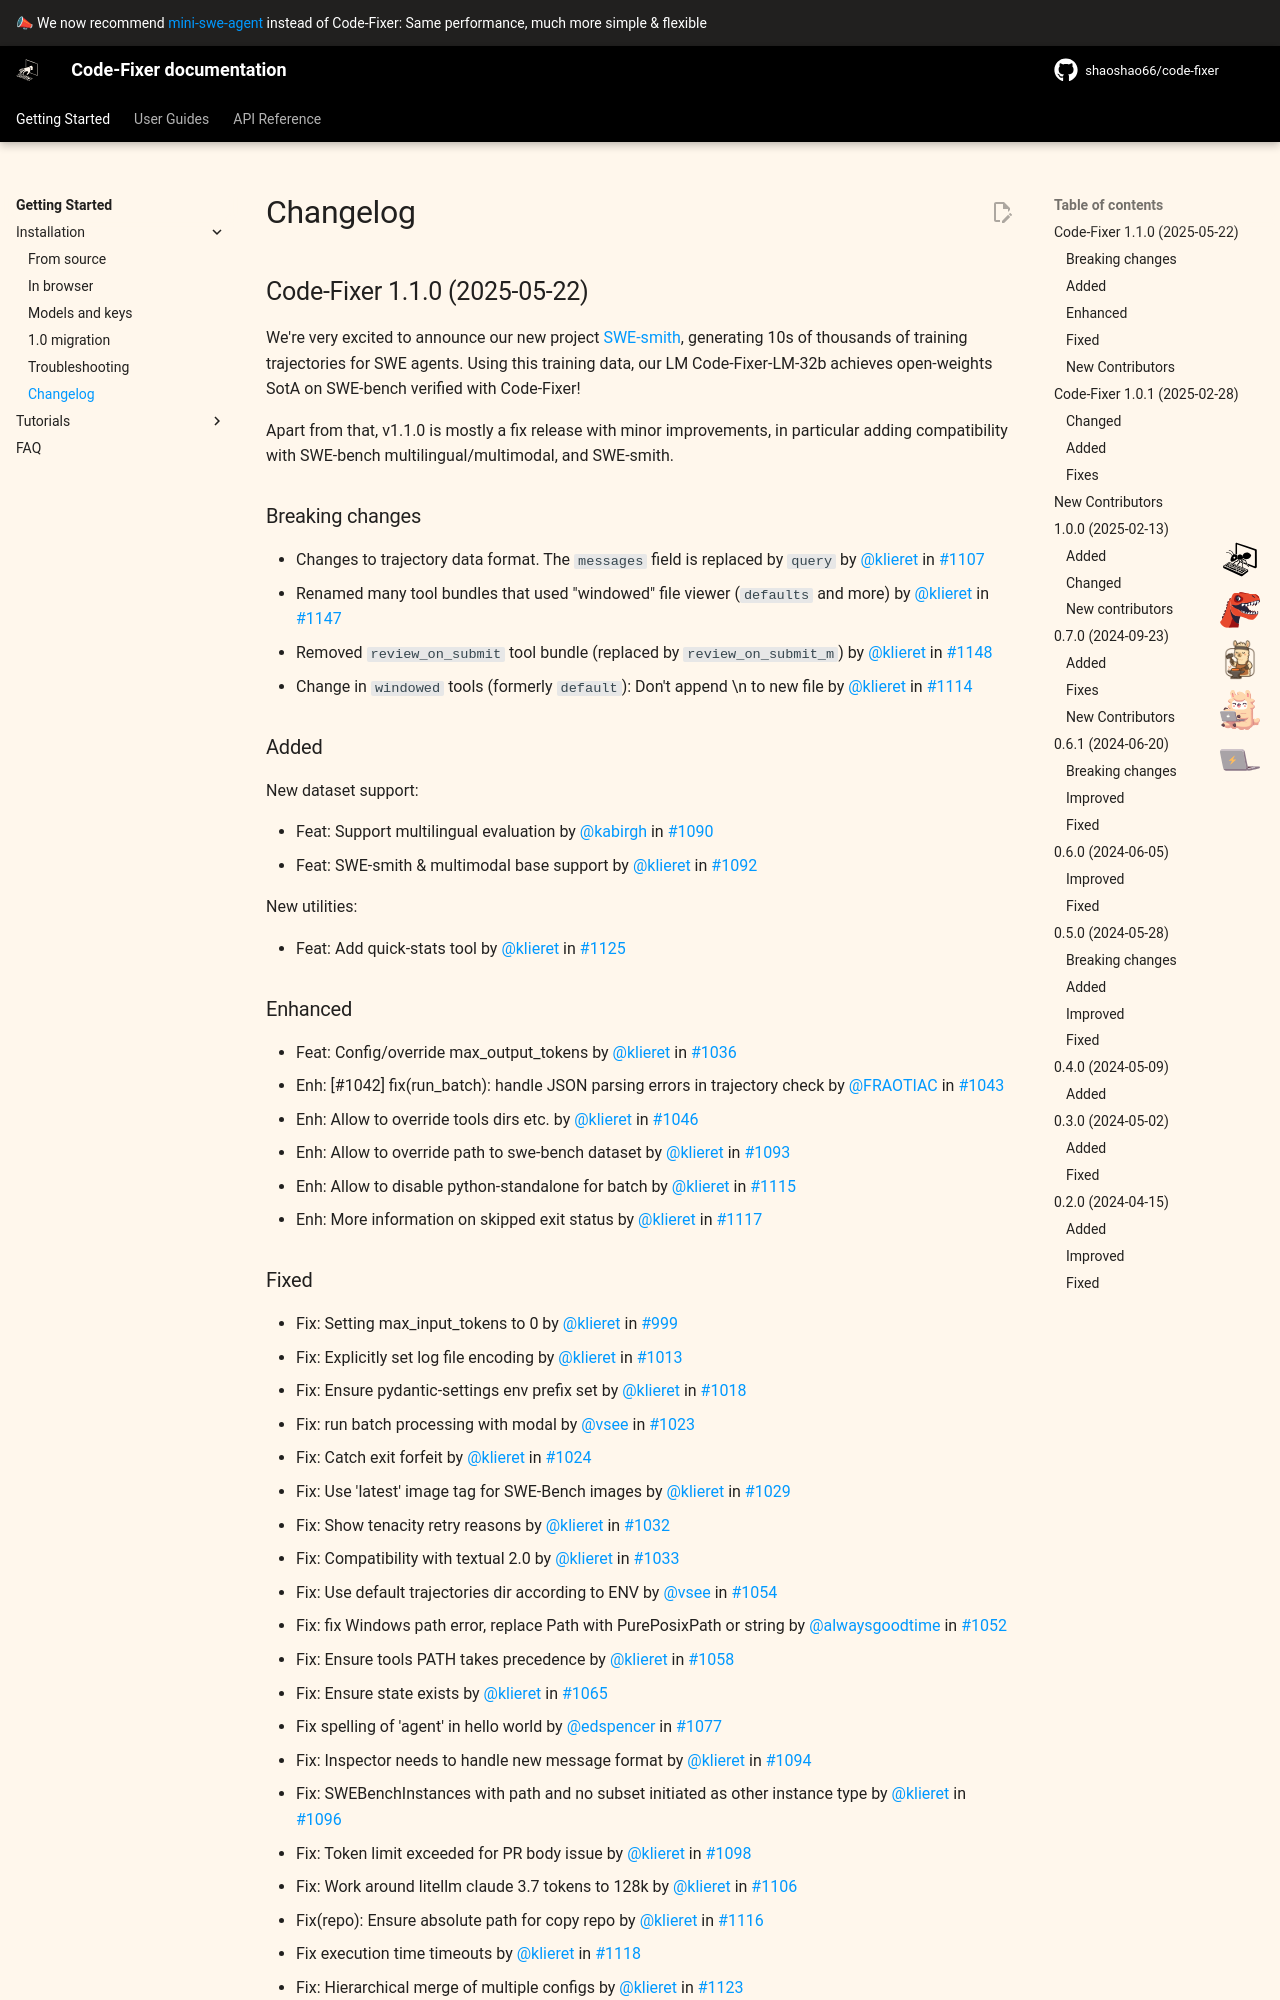

repository: shaoshao66/code-fixer · page: 1.0/installation/changelog/index.html · generator: mkdocs

# Changelog

## Code-Fixer 1.1.0 (2025-05-22)

We're very excited to announce our new project [SWE-smith](https://swesmith.com/), generating 10s of thousands of training trajectories for SWE agents.
Using this training data, our LM Code-Fixer-LM-32b achieves open-weights SotA on SWE-bench verified with Code-Fixer!

Apart from that, v1.1.0 is mostly a fix release with minor improvements, in particular adding compatibility with SWE-bench multilingual/multimodal, and SWE-smith.

### Breaking changes

* Changes to trajectory data format. The `messages` field is replaced by `query` by [@klieret](https://github.com/klieret) in [#1107](https://github.com/SWE-agent/SWE-agent/pull/1107)
* Renamed many tool bundles that used "windowed" file viewer (`defaults` and more) by [@klieret](https://github.com/klieret) in [#1147](https://github.com/SWE-agent/SWE-agent/pull/1147)
* Removed `review_on_submit` tool bundle (replaced by `review_on_submit_m`) by [@klieret](https://github.com/klieret) in [#1148](https://github.com/SWE-agent/SWE-agent/pull/1148)
* Change in `windowed` tools (formerly `default`): Don't append \n to new file by [@klieret](https://github.com/klieret) in [#1114](https://github.com/SWE-agent/SWE-agent/pull/1114)

### Added

New dataset support:

* Feat: Support multilingual evaluation by [@kabirgh](https://github.com/kabirgh) in [#1090](https://github.com/SWE-agent/SWE-agent/pull/1090)
* Feat: SWE-smith & multimodal base support by [@klieret](https://github.com/klieret) in [#1092](https://github.com/SWE-agent/SWE-agent/pull/1092)

New utilities:

* Feat: Add quick-stats tool by [@klieret](https://github.com/klieret) in [#1125](https://github.com/SWE-agent/SWE-agent/pull/1125)

### Enhanced

* Feat: Config/override max_output_tokens by [@klieret](https://github.com/klieret) in [#1036](https://github.com/SWE-agent/SWE-agent/pull/1036)
* Enh: [#1042] fix(run_batch): handle JSON parsing errors in trajectory check by [@FRAOTIAC](https://github.com/FRAOTIAC) in [#1043](https://github.com/SWE-agent/SWE-agent/pull/1043)
* Enh: Allow to override tools dirs etc. by [@klieret](https://github.com/klieret) in [#1046](https://github.com/SWE-agent/SWE-agent/pull/1046)
* Enh: Allow to override path to swe-bench dataset by [@klieret](https://github.com/klieret) in [#1093](https://github.com/SWE-agent/SWE-agent/pull/1093)
* Enh: Allow to disable python-standalone for batch by [@klieret](https://github.com/klieret) in [#1115](https://github.com/SWE-agent/SWE-agent/pull/1115)
* Enh: More information on skipped exit status by [@klieret](https://github.com/klieret) in [#1117](https://github.com/SWE-agent/SWE-agent/pull/1117)
